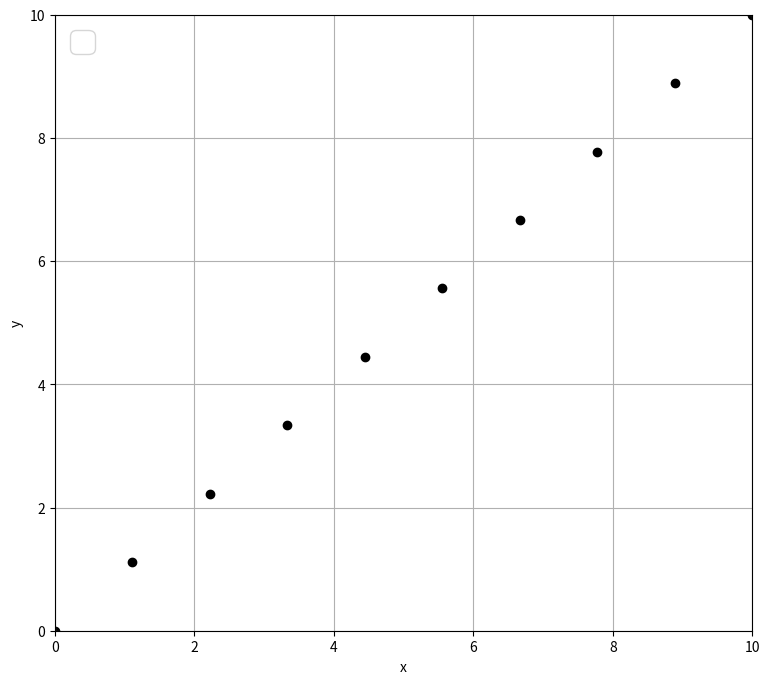

This chart was generated by the following Python code:
from matplotlib.widgets import Slider, Button
from matplotlib import pyplot as plt
import numpy as np

class InteractivePlot:
    def __init__(self, ax1, x_vals, y_vals, epsilon):
        self.ax1 = ax1
        self.x_vals = x_vals  # starting x values
        self.y_vals = y_vals  # starting y values
        self.p_idx = None #active point
        self.epsilon = epsilon #max pixel distance

    def button_press_callback(self, event):
        'whenever a mouse button is pressed'
        if event.inaxes is None:
            return
        if event.button != 1:
            return

        self.p_idx = self.get_cursor_idx(event)  

    def button_release_callback(self,event):
        'whenever a mouse button is released'
        
        if event.button != 1:
            return
        self.p_idx = None

    def get_cursor_idx(self, event):
        'get the index of the vertex under point if within epsilon tolerance'

        #t = self.ax1.transData.inverted()
        tinv = ax1.transData 
        #xy = t.transform([event.x,event.y])
        xr = np.reshape(self.x_vals,(np.shape(self.x_vals)[0],1))
        yr = np.reshape(self.y_vals,(np.shape(self.y_vals)[0],1))
        xy_vals = np.append(xr,yr,1)
        xyt = tinv.transform(xy_vals)
        xt, yt = xyt[:, 0], xyt[:, 1]
        d = np.hypot(xt - event.x, yt - event.y)
        indseq, = np.nonzero(d == d.min())
        ind = indseq[0]

        if d[ind] >= self.epsilon:
            ind = None
        
        return ind
    
    def motion_detect_callback(self, event):
        'on mouse movement'

        if self.p_idx is None:
            return
        if event.inaxes is None:
            return
        if event.button != 1:
            return
            
        #update point loctions
        self.x_vals[self.p_idx] = event.xdata 
        self.y_vals[self.p_idx] = event.ydata 
        
        #update plot
        self.update_plots()
        fig.canvas.draw_idle()

    def update_plots(self):
        'update plots'
        self.ax1.clear()
        self.ax1.scatter (self.x_vals,self.y_vals,color='k',marker='o')
        self.ax1.grid(True)

##################################################################################
##################################################################################

N=10 # number of points
xmin = 0 
xmax = 10 
x_vals = np.linspace(xmin,xmax,N)  # starting x values
y_vals = np.linspace(xmin,xmax,N)  # starting y values
p_idx = None #active point
epsilon = 5 #max pixel distance


fig,ax1 = plt.subplots(1,1,figsize=(9.0,8.0))

test = InteractivePlot(ax1, x_vals, y_vals, epsilon)

ax1.scatter (x_vals,y_vals,color='k',marker='o')

ax1.set_yscale('linear')
ax1.set_xlim(0, xmax)
ax1.set_ylim(0,xmax)
ax1.set_xlabel('x')
ax1.set_ylabel('y')
ax1.grid(True)
ax1.yaxis.grid(True,which='minor',linestyle='--')
ax1.legend(loc=2,prop={'size':22})

# Find Event Functions
fig.canvas.mpl_connect('button_press_event', test.button_press_callback)
fig.canvas.mpl_connect('button_release_event', test.button_release_callback)
fig.canvas.mpl_connect('motion_notify_event', test.motion_detect_callback)

plt.show()